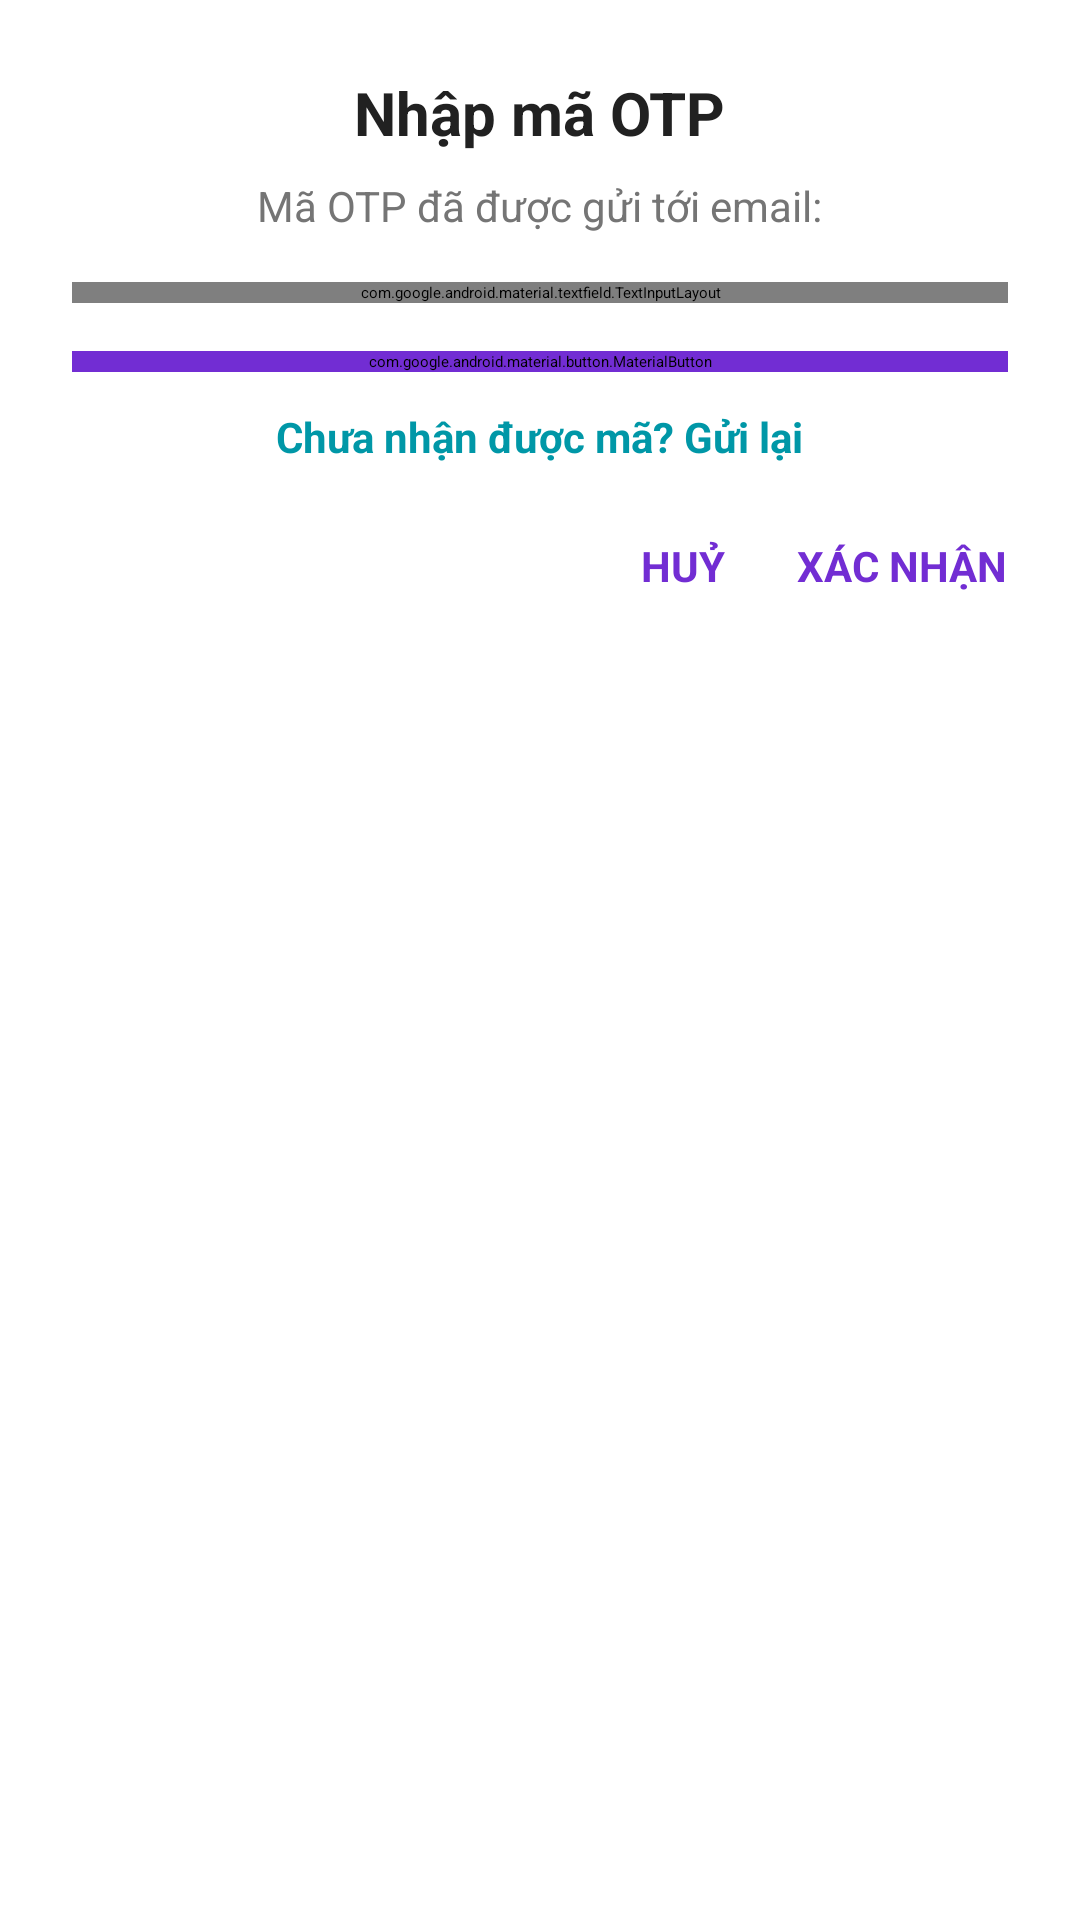

Produce the Android XML layout that renders to this screen, including the resource entries it uses.
<!-- AndroidManifest.xml: application theme Theme.FMCarer -->
<!-- res/layout/dialog_verification_otp_email.xml -->
<?xml version="1.0" encoding="utf-8"?>
<LinearLayout xmlns:android="http://schemas.android.com/apk/res/android"
    xmlns:app="http://schemas.android.com/apk/res-auto"
    android:orientation="vertical"
    android:layout_width="match_parent"
    android:layout_height="wrap_content"
    android:padding="24dp"
    android:gravity="center_horizontal"
    android:background="@drawable/bg_dialog_rounded">

    
    <TextView
        android:id="@+id/tvTitle"
        android:layout_width="wrap_content"
        android:layout_height="wrap_content"
        android:text="Nhập mã OTP"
        android:textSize="20sp"
        android:textStyle="bold"
        android:textColor="@color/text_primary"
        android:layout_marginBottom="8dp" />

    
    <TextView
        android:id="@+id/tvEmailSent"
        android:layout_width="wrap_content"
        android:layout_height="wrap_content"
        android:text="Mã OTP đã được gửi tới email:"
        android:textColor="@color/text_secondary"
        android:textSize="14sp"
        android:layout_marginBottom="16dp" />

    
    <com.google.android.material.textfield.TextInputLayout
        android:id="@+id/layoutOtp"
        style="@style/Widget.MaterialComponents.TextInputLayout.OutlinedBox"
        android:layout_width="match_parent"
        android:layout_height="wrap_content"
        android:hint="Mã OTP"
        app:boxCornerRadiusTopStart="12dp"
        app:boxCornerRadiusTopEnd="12dp"
        app:boxCornerRadiusBottomStart="12dp"
        app:boxCornerRadiusBottomEnd="12dp"
        app:boxStrokeColor="@color/primary"
        app:boxStrokeErrorColor="@color/status_warning">

        <com.google.android.material.textfield.TextInputEditText
            android:id="@+id/edtOtp"
            android:layout_width="match_parent"
            android:layout_height="wrap_content"
            android:inputType="number"
            android:maxLength="6"
            android:textSize="16sp"
            android:textColor="@color/text_primary"
            android:textColorHint="@color/text_hint" />
    </com.google.android.material.textfield.TextInputLayout>

    
    <com.google.android.material.button.MaterialButton
        android:id="@+id/btnVerifyOtp"
        android:layout_width="match_parent"
        android:layout_height="wrap_content"
        android:text="Xác minh"
        android:layout_marginTop="16dp"
        android:backgroundTint="@color/button_primary"
        android:textColor="@color/white"
        app:cornerRadius="24dp" />

    
    <TextView
        android:id="@+id/txtResendOtp"
        android:layout_width="wrap_content"
        android:layout_height="wrap_content"
        android:text="Chưa nhận được mã? Gửi lại"
        android:textColor="@color/button_secondary"
        android:textStyle="bold"
        android:textSize="14sp"
        android:layout_marginTop="12dp"
        android:layout_gravity="center_horizontal" />

    
    <LinearLayout
        android:layout_width="match_parent"
        android:layout_height="wrap_content"
        android:orientation="horizontal"
        android:layout_marginTop="24dp"
        android:gravity="end">

        <TextView
            android:id="@+id/btnCancel"
            android:layout_width="wrap_content"
            android:layout_height="wrap_content"
            android:text="HUỶ"
            android:textColor="@color/primary"
            android:textStyle="bold"
            android:paddingEnd="24dp"
            android:textSize="14sp" />

        <TextView
            android:id="@+id/btnConfirm"
            android:layout_width="wrap_content"
            android:layout_height="wrap_content"
            android:text="XÁC NHẬN"
            android:textColor="@color/primary"
            android:textStyle="bold"
            android:textSize="14sp" />
    </LinearLayout>
</LinearLayout>
<!-- resources referenced by this layout -->
<resources>
  <color name="button_primary">#722DD3</color>
  <color name="button_secondary">#0097A7</color>
  <color name="primary">#722DD3</color>
  <color name="status_warning">#F44336</color>
  <color name="text_hint">#777777</color>
  <color name="text_primary">#212121</color>
  <color name="text_secondary">#757575</color>
  <color name="white">#FFFFFF</color>
  <!-- drawable bg_dialog_rounded (drawable) -->
  <shape xmlns:android="http://schemas.android.com/apk/res/android"
      android:shape="rectangle">
      <solid android:color="@color/bg_dialog" />
      <corners android:radius="20dp" />
  </shape>
  <color name="bg_dialog">#FFFFFF</color>
</resources>
